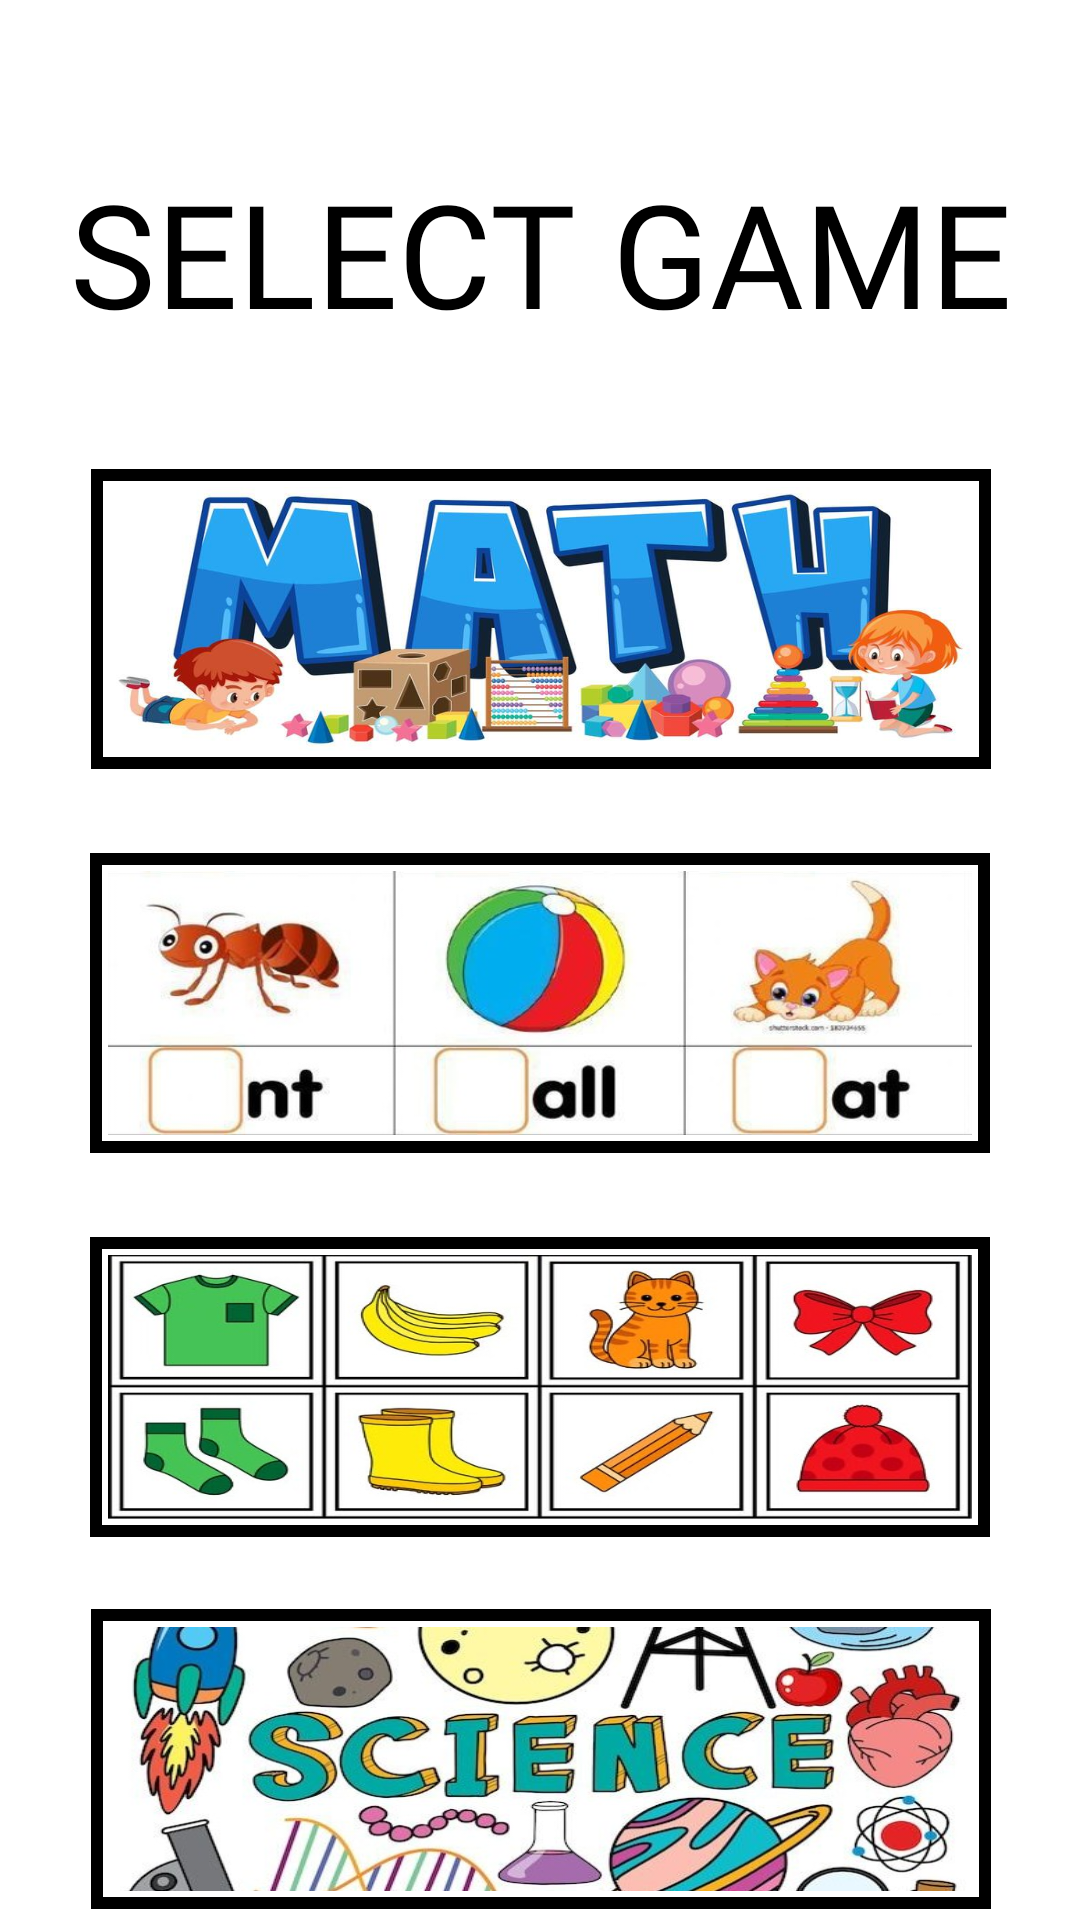

Android layout source for this screen:
<!-- AndroidManifest.xml: application theme Theme.LearnQuest -->
<!-- res/layout/activity_game_option.xml -->
<?xml version="1.0" encoding="utf-8"?>
<androidx.constraintlayout.widget.ConstraintLayout
    xmlns:android="http://schemas.android.com/apk/res/android"
    xmlns:app="http://schemas.android.com/apk/res-auto"
    xmlns:tools="http://schemas.android.com/tools"
    android:id="@+id/main"
    android:layout_width="match_parent"
    android:layout_height="match_parent"
    tools:context=".GameOption">


    


    
    <ImageView
        android:id="@+id/imageView6"
        android:layout_width="match_parent"
        android:layout_height="match_parent"
        android:scaleType="centerCrop"
        app:layout_constraintBottom_toBottomOf="parent"
        app:layout_constraintEnd_toEndOf="parent"
        app:layout_constraintHorizontal_bias="1.0"
        app:layout_constraintStart_toStartOf="parent"
        app:layout_constraintTop_toTopOf="parent"
        app:layout_constraintVertical_bias="0.0"
        app:srcCompat="@drawable/blured_bg" />

    <TextView
        android:id="@+id/textView"
        android:layout_width="wrap_content"
        android:layout_height="wrap_content"
        android:layout_marginTop="52dp"
        android:fontFamily="@font/agbalumo"
        android:text="SELECT GAME"
        android:textAlignment="center"
        android:textSize="48sp"
        app:layout_constraintTop_toTopOf="parent"
        app:layout_constraintStart_toStartOf="parent"
        app:layout_constraintEnd_toEndOf="parent"/>


    


    
    <ImageButton
        android:id="@+id/buttonMath"
        android:layout_width="300dp"
        android:layout_height="100dp"
        android:layout_marginTop="40dp"
        android:background="@drawable/button_border"
        android:contentDescription="math_button"
        android:padding="6dp"
        android:scaleType="fitXY"
        android:src="@drawable/math_button"
        app:layout_constraintEnd_toEndOf="parent"
        app:layout_constraintHorizontal_bias="0.504"
        app:layout_constraintStart_toStartOf="parent"
        app:layout_constraintTop_toBottomOf="@id/textView" />

    <ImageButton
        android:id="@+id/buttonWord"
        android:layout_width="300dp"
        android:layout_height="100dp"
        android:layout_marginTop="28dp"
        android:background="@drawable/button_border"
        android:padding="6dp"
        android:scaleType="fitXY"
        android:src="@drawable/wordhunt_button"
        android:contentDescription="wordhunt_button"
        app:layout_constraintTop_toBottomOf="@id/buttonMath"
        app:layout_constraintStart_toStartOf="parent"
        app:layout_constraintEnd_toEndOf="parent"/>


    
    <ImageButton
        android:id="@+id/buttonPuzzle"
        android:layout_width="300dp"
        android:layout_height="100dp"
        android:layout_marginTop="28dp"
        android:background="@drawable/button_border"
        android:padding="6dp"
        android:scaleType="fitXY"
        android:src="@drawable/puzzleworld_button"
        android:contentDescription="puzzleworld_button"
        app:layout_constraintTop_toBottomOf="@id/buttonWord"
        app:layout_constraintStart_toStartOf="parent"
        app:layout_constraintEnd_toEndOf="parent"/>


    

    <ImageButton
        android:id="@+id/buttonScience"
        android:layout_width="300dp"
        android:layout_height="100dp"
        android:layout_marginTop="24dp"
        android:background="@drawable/button_border"
        android:contentDescription="science_button"
        android:padding="6dp"
        android:scaleType="fitXY"
        android:src="@drawable/science_button"
        app:layout_constraintEnd_toEndOf="parent"
        app:layout_constraintHorizontal_bias="0.504"
        app:layout_constraintStart_toStartOf="parent"
        app:layout_constraintTop_toBottomOf="@id/buttonPuzzle" />

    <ImageButton
        android:id="@+id/imageButton4"
        android:layout_width="79dp"
        android:layout_height="65dp"
        android:backgroundTint="#00FFFFFF"
        android:scaleType="fitXY"
        app:layout_constraintStart_toStartOf="parent"
        app:layout_constraintTop_toTopOf="parent"
        app:srcCompat="@drawable/back_btn" />

</androidx.constraintlayout.widget.ConstraintLayout>
<!-- resources referenced by this layout -->
<resources>
  <!-- drawable back_btn: png bitmap (drawable, 44486 bytes) -->
  <!-- drawable blured_bg: png bitmap (drawable, 587703 bytes) -->
  <!-- drawable button_border (drawable) -->
  <shape xmlns:android="http://schemas.android.com/apk/res/android">
  
      <solid android:color="@android:color/transparent"/>
  
      <stroke
          android:width="4dp"
          android:color="#000000"/>
  
  </shape>
  <!-- drawable math_button: jpg bitmap (drawable, 46805 bytes) -->
  <!-- drawable puzzleworld_button: jpg bitmap (drawable, 58745 bytes) -->
  <!-- drawable science_button: jpg bitmap (drawable, 64803 bytes) -->
  <!-- drawable wordhunt_button: jpg bitmap (drawable, 31477 bytes) -->
  <style name="Theme.LearnQuest" parent="Theme.MaterialComponents.Light.NoActionBar">
          <item name="colorPrimary">@color/purple_primary</item>
          <item name="colorPrimaryVariant">@color/purple_dark</item>
          <item name="colorOnPrimary">@color/white</item>
          <item name="android:windowBackground">@color/white</item>
          <item name="android:fontFamily">sans-serif</item>
      </style>
  <color name="purple_primary">#9B59B6</color>
  <color name="purple_dark">#6A0DAD</color>
  <color name="white">#FFFFFF</color>
</resources>
